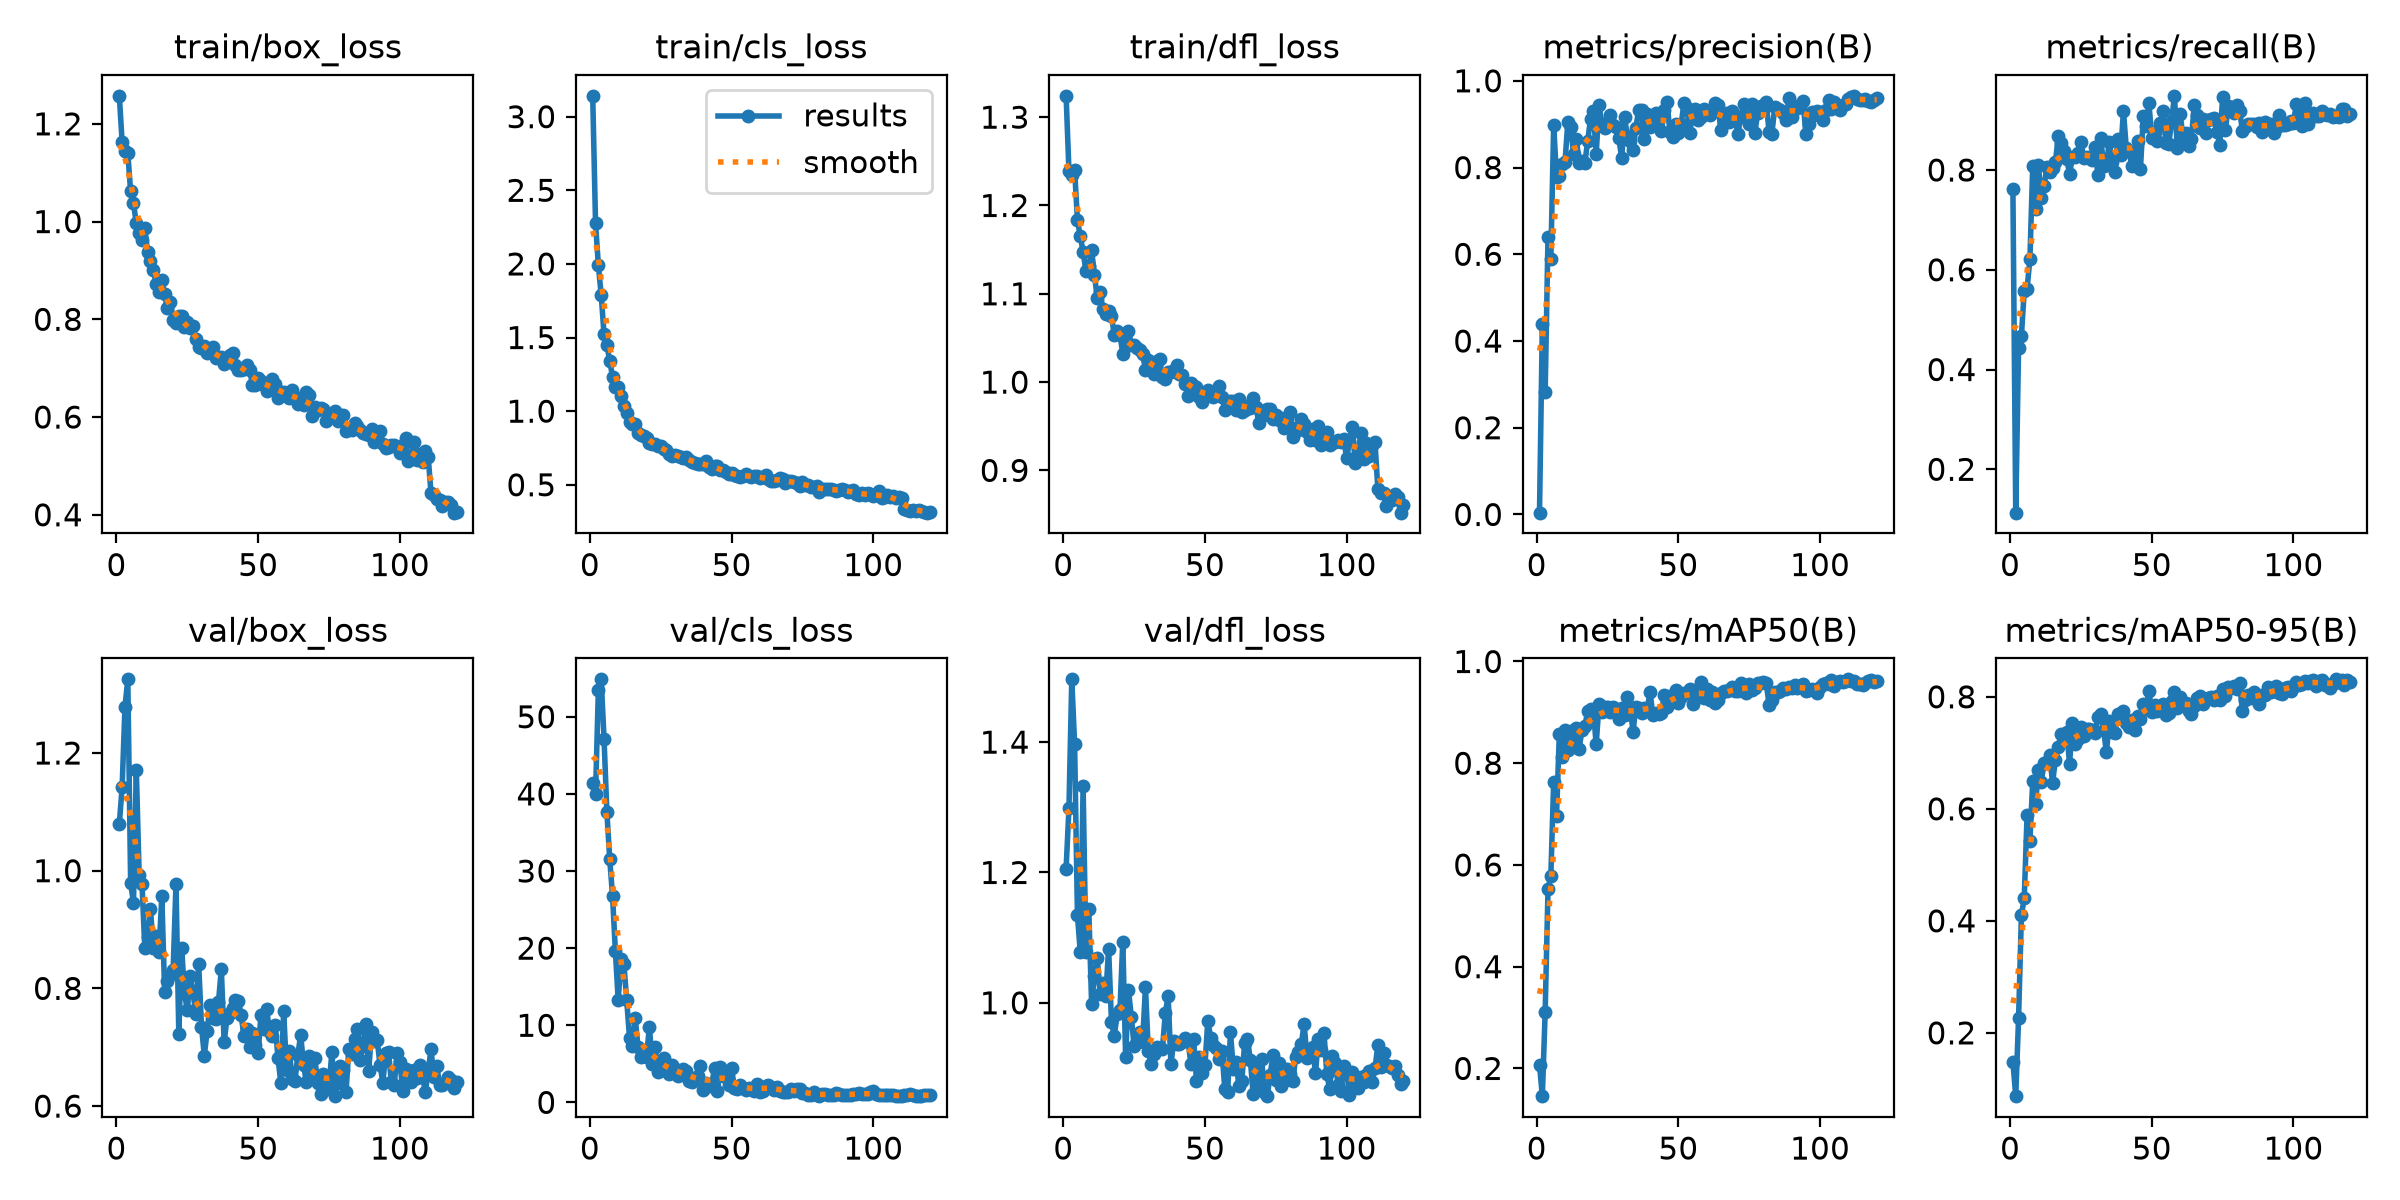

The data file committed next to this chart (first rows):
epoch, time, train/box_loss, train/cls_loss, train/dfl_loss, metrics/precision(B), metrics/recall(B), metrics/mAP50(B), metrics/mAP50-95(B), val/box_loss, val/cls_loss, val/dfl_loss, lr/pg0, lr/pg1, lr/pg2
1, 4.665, 1.257, 3.142, 1.324, 0.00418, 0.7613, 0.2073, 0.1488, 1.079, 41.46, 1.206, 0.0003961, 0.0003961, 0.0003961
2, 8.21, 1.163, 2.276, 1.239, 0.4389, 0.1131, 0.1455, 0.08699, 1.142, 39.99, 1.298, 0.0007961, 0.0007961, 0.0007961
3, 11.79, 1.145, 1.99, 1.235, 0.283, 0.4436, 0.3119, 0.2263, 1.279, 53.49, 1.496, 0.00119, 0.00119, 0.00119
4, 15.36, 1.14, 1.789, 1.241, 0.6405, 0.4678, 0.552, 0.4103, 1.325, 54.86, 1.397, 0.00119, 0.00119, 0.00119
5, 18.97, 1.062, 1.522, 1.183, 0.5889, 0.5577, 0.5787, 0.44, 0.9791, 47.15, 1.135, 0.00118, 0.00118, 0.00118
6, 22.57, 1.037, 1.449, 1.165, 0.899, 0.5619, 0.7638, 0.5889, 0.9452, 37.69, 1.078, 0.00117, 0.00117, 0.00117
7, 26.23, 0.9963, 1.343, 1.147, 0.7771, 0.6215, 0.6964, 0.543, 1.171, 31.55, 1.332, 0.001161, 0.001161, 0.001161
8, 29.91, 0.9759, 1.233, 1.126, 0.7808, 0.8086, 0.8576, 0.6495, 0.9934, 26.81, 1.077, 0.001151, 0.001151, 0.001151
9, 34.49, 0.9615, 1.163, 1.131, 0.8084, 0.721, 0.8118, 0.6093, 0.9782, 19.62, 1.144, 0.001141, 0.001141, 0.001141
10, 39.71, 0.9874, 1.162, 1.149, 0.8126, 0.8102, 0.8649, 0.6685, 0.8684, 13.23, 0.9983, 0.001132, 0.001132, 0.001132
11, 45.24, 0.9371, 1.105, 1.122, 0.9056, 0.7434, 0.8252, 0.6485, 0.8872, 18.58, 1.042, 0.001122, 0.001122, 0.001122
12, 50.76, 0.9184, 1.035, 1.095, 0.8946, 0.7681, 0.8635, 0.6821, 0.9346, 17.95, 1.069, 0.001112, 0.001112, 0.001112
13, 56.49, 0.9015, 0.9878, 1.102, 0.8316, 0.8056, 0.8381, 0.6838, 0.8683, 13.26, 1.014, 0.001103, 0.001103, 0.001103
14, 62.21, 0.8732, 0.9248, 1.083, 0.8658, 0.7966, 0.8689, 0.6953, 0.8887, 8.359, 1.03, 0.001093, 0.001093, 0.001093
15, 67.88, 0.8559, 0.9105, 1.077, 0.8105, 0.8035, 0.8289, 0.6463, 0.862, 7.37, 1.011, 0.001083, 0.001083, 0.001083
16, 73.6, 0.8798, 0.9133, 1.08, 0.8142, 0.8162, 0.8661, 0.688, 0.9564, 10.88, 1.083, 0.001074, 0.001074, 0.001074
17, 79.4, 0.8513, 0.8533, 1.075, 0.8101, 0.8675, 0.8735, 0.7108, 0.7945, 7.2, 0.9712, 0.001064, 0.001064, 0.001064
18, 85.04, 0.8229, 0.836, 1.053, 0.8613, 0.8543, 0.9018, 0.7342, 0.8122, 5.947, 0.949, 0.001054, 0.001054, 0.001054
19, 90.77, 0.8364, 0.8302, 1.058, 0.9122, 0.8375, 0.9074, 0.7284, 0.822, 5.97, 0.9832, 0.001044, 0.001044, 0.001044
20, 96.41, 0.7993, 0.8174, 1.054, 0.9315, 0.8225, 0.9048, 0.737, 0.832, 5.889, 0.9888, 0.001035, 0.001035, 0.001035
21, 102.2, 0.7932, 0.7828, 1.032, 0.8316, 0.7924, 0.8368, 0.6806, 0.9773, 9.815, 1.094, 0.001025, 0.001025, 0.001025
22, 107.9, 0.807, 0.7755, 1.043, 0.9435, 0.826, 0.9171, 0.7541, 0.7229, 4.99, 0.9171, 0.001015, 0.001015, 0.001015
23, 113.6, 0.8059, 0.78, 1.058, 0.9004, 0.8261, 0.9012, 0.7154, 0.8691, 7.231, 1.02, 0.001006, 0.001006, 0.001006
24, 119.2, 0.7849, 0.7621, 1.042, 0.8905, 0.8337, 0.9115, 0.7251, 0.7922, 3.994, 0.9787, 0.000996, 0.000996, 0.000996
25, 124.9, 0.7944, 0.7645, 1.042, 0.904, 0.8556, 0.9104, 0.7462, 0.7627, 4.349, 0.9336, 0.0009863, 0.0009863, 0.0009863
26, 130.6, 0.7832, 0.7411, 1.038, 0.9203, 0.8249, 0.9014, 0.7292, 0.8211, 5.737, 0.9417, 0.0009766, 0.0009766, 0.0009766
27, 136.2, 0.7862, 0.7364, 1.036, 0.8991, 0.827, 0.91, 0.7431, 0.7935, 4.061, 0.9554, 0.000967, 0.000967, 0.000967
28, 141.9, 0.7587, 0.709, 1.032, 0.893, 0.825, 0.9067, 0.7427, 0.7557, 3.693, 0.9396, 0.0009573, 0.0009573, 0.0009573
29, 147.6, 0.7442, 0.6926, 1.014, 0.8679, 0.8202, 0.8873, 0.7416, 0.8423, 4.896, 1.024, 0.0009476, 0.0009476, 0.0009476
30, 153.3, 0.7416, 0.7029, 1.025, 0.8213, 0.8466, 0.9094, 0.7359, 0.7351, 4.298, 0.9267, 0.0009379, 0.0009379, 0.0009379
31, 158.9, 0.7458, 0.6958, 1.017, 0.9155, 0.7899, 0.8946, 0.7648, 0.6859, 3.368, 0.9065, 0.0009282, 0.0009282, 0.0009282
32, 164.5, 0.7312, 0.6876, 1.009, 0.8734, 0.8651, 0.9307, 0.7691, 0.728, 3.982, 0.921, 0.0009185, 0.0009185, 0.0009185
33, 170.1, 0.7362, 0.6815, 1.024, 0.8621, 0.8075, 0.9099, 0.7415, 0.7725, 4.286, 0.9327, 0.0009088, 0.0009088, 0.0009088
34, 175.7, 0.7433, 0.6882, 1.026, 0.8397, 0.8101, 0.8622, 0.7006, 0.7505, 4.065, 0.9305, 0.0008991, 0.0008991, 0.0008991
35, 181.3, 0.7199, 0.668, 1.006, 0.8907, 0.8563, 0.9104, 0.7571, 0.7487, 2.718, 0.9296, 0.0008894, 0.0008894, 0.0008894
36, 186.9, 0.7227, 0.657, 1.004, 0.9338, 0.8154, 0.9084, 0.7365, 0.7771, 2.62, 0.9837, 0.0008797, 0.0008797, 0.0008797
37, 192.4, 0.7237, 0.6453, 1.011, 0.9326, 0.7958, 0.8992, 0.7347, 0.8327, 2.982, 1.011, 0.0008701, 0.0008701, 0.0008701
38, 198.1, 0.708, 0.642, 1.011, 0.8661, 0.862, 0.9085, 0.7685, 0.7083, 3.42, 0.9061, 0.0008604, 0.0008604, 0.0008604
39, 203.7, 0.7145, 0.6435, 1.013, 0.9231, 0.8302, 0.9066, 0.7631, 0.7498, 4.717, 0.942, 0.0008507, 0.0008507, 0.0008507
40, 209.2, 0.7269, 0.6429, 1.019, 0.8939, 0.9187, 0.9398, 0.775, 0.7585, 1.655, 0.9369, 0.000841, 0.000841, 0.000841
41, 214.9, 0.7319, 0.66, 1.009, 0.9052, 0.8442, 0.8947, 0.7525, 0.767, 2.515, 0.9365, 0.0008313, 0.0008313, 0.0008313
42, 220.5, 0.707, 0.6204, 1.008, 0.9265, 0.8376, 0.898, 0.7454, 0.7794, 2.097, 0.9402, 0.0008216, 0.0008216, 0.0008216
43, 226.2, 0.6972, 0.6098, 0.9978, 0.9133, 0.8086, 0.8968, 0.7592, 0.7788, 2.317, 0.9453, 0.0008119, 0.0008119, 0.0008119
44, 231.8, 0.6971, 0.6256, 0.9841, 0.884, 0.8149, 0.8979, 0.7399, 0.7545, 4.469, 0.9434, 0.0008022, 0.0008022, 0.0008022
45, 237.4, 0.6976, 0.6252, 0.9987, 0.9327, 0.8584, 0.9345, 0.7658, 0.7184, 1.522, 0.9066, 0.0007925, 0.0007925, 0.0007925
46, 243, 0.7059, 0.6017, 0.996, 0.9518, 0.8016, 0.9099, 0.761, 0.7308, 4.526, 0.9449, 0.0007828, 0.0007828, 0.0007828
47, 248.6, 0.6958, 0.5999, 0.994, 0.8815, 0.9075, 0.9325, 0.7868, 0.7002, 3.484, 0.8807, 0.0007732, 0.0007732, 0.0007732
48, 254.3, 0.6663, 0.5846, 0.9837, 0.8705, 0.888, 0.9258, 0.778, 0.7245, 3.688, 0.9163, 0.0007635, 0.0007635, 0.0007635
49, 259.9, 0.6657, 0.5749, 0.9779, 0.8998, 0.9341, 0.944, 0.8101, 0.7045, 2.303, 0.8931, 0.0007538, 0.0007538, 0.0007538
50, 265.5, 0.6796, 0.5808, 0.9878, 0.8803, 0.8633, 0.9188, 0.7721, 0.6898, 4.494, 0.9044, 0.0007441, 0.0007441, 0.0007441
51, 271.1, 0.6729, 0.5676, 0.9916, 0.9011, 0.8752, 0.9307, 0.7862, 0.7553, 1.836, 0.9726, 0.0007344, 0.0007344, 0.0007344
52, 276.7, 0.6652, 0.5587, 0.9852, 0.9488, 0.8586, 0.9373, 0.7749, 0.7318, 1.749, 0.9467, 0.0007247, 0.0007247, 0.0007247
53, 282.3, 0.6534, 0.5556, 0.9837, 0.9383, 0.8934, 0.9381, 0.7778, 0.7645, 2.214, 0.936, 0.000715, 0.000715, 0.000715
54, 287.9, 0.6644, 0.561, 0.989, 0.8803, 0.9176, 0.9454, 0.787, 0.7264, 1.815, 0.9307, 0.0007053, 0.0007053, 0.0007053
55, 293.5, 0.6779, 0.5757, 0.9957, 0.9236, 0.8543, 0.9162, 0.7674, 0.7184, 1.623, 0.9133, 0.0006956, 0.0006956, 0.0006956
56, 299.2, 0.6679, 0.5575, 0.9836, 0.9349, 0.852, 0.9297, 0.7708, 0.7382, 1.821, 0.926, 0.0006859, 0.0006859, 0.0006859
57, 304.8, 0.638, 0.5504, 0.9682, 0.9101, 0.8975, 0.9451, 0.7922, 0.6814, 1.781, 0.8676, 0.0006762, 0.0006762, 0.0006762
58, 310.5, 0.6506, 0.5569, 0.973, 0.9156, 0.9487, 0.9593, 0.8088, 0.6394, 1.467, 0.8625, 0.0006666, 0.0006666, 0.0006666
59, 316.2, 0.6521, 0.557, 0.9788, 0.9358, 0.8448, 0.929, 0.7796, 0.7613, 2.369, 0.9548, 0.0006569, 0.0006569, 0.0006569
60, 321.8, 0.6489, 0.5446, 0.979, 0.929, 0.913, 0.9465, 0.7991, 0.6608, 1.365, 0.8988, 0.0006472, 0.0006472, 0.0006472
... 60 more rows
